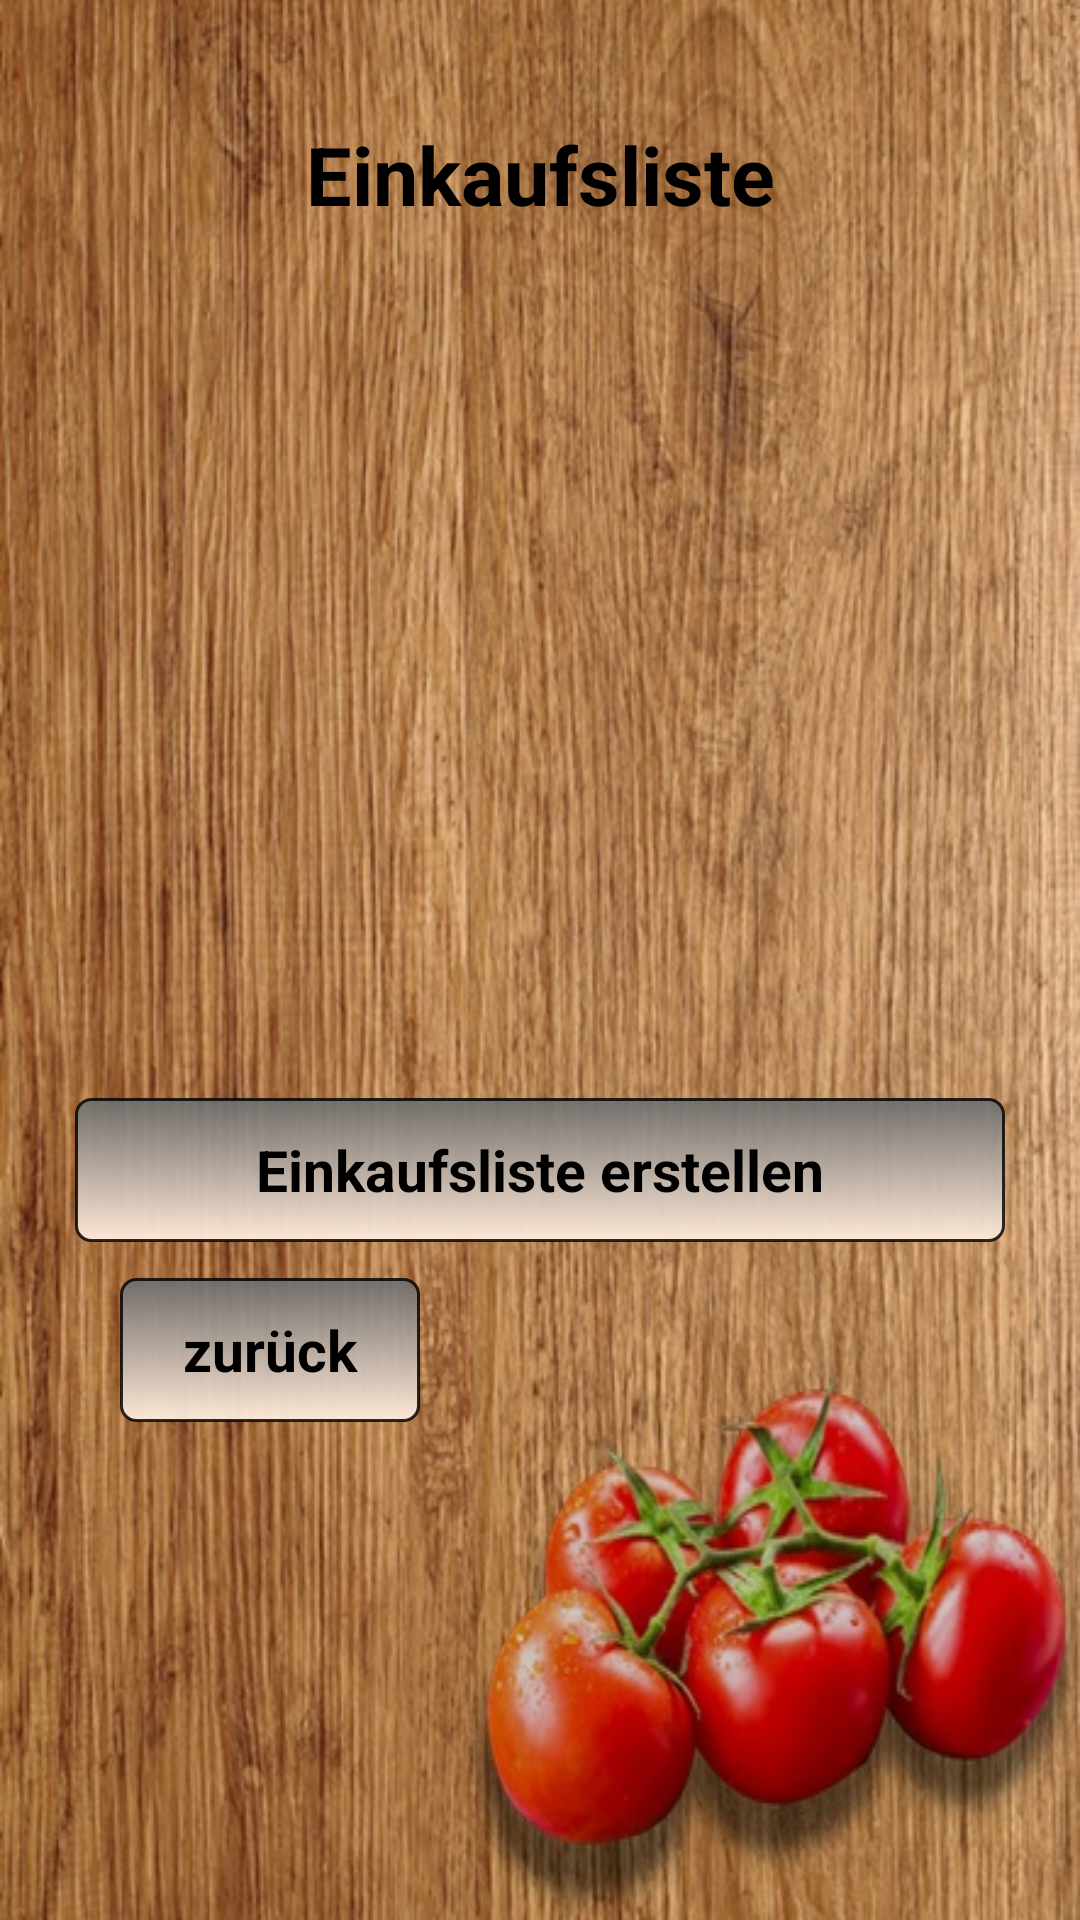

Here is an Android app screen rendered from its layout file. Give the layout XML and the strings, colors and styles it references.
<!-- AndroidManifest.xml: application theme AppTheme -->
<!-- res/layout/einkaufszettelmenue.xml -->
<?xml version="1.0" encoding="utf-8"?>
<ScrollView xmlns:android="http://schemas.android.com/apk/res/android"
    android:layout_width="match_parent"
    android:layout_height="match_parent">

    <LinearLayout xmlns:android="http://schemas.android.com/apk/res/android"
        android:layout_width="match_parent"
        android:layout_height="match_parent"
        android:orientation="vertical"
        android:background="@drawable/tomate4"
        >

        <TextView
            android:id="@+id/infoHilfe"
            android:text="@string/einkaufsliste"
            style="@style/ueberschriften_norm"/>


        <ExpandableListView
            android:id="@+id/ekListe"
            android:layout_width="match_parent"
            android:layout_height="wrap_content"
            android:divider="#FFF"
            android:dividerHeight="1dp"
            android:layout_marginRight="10dp"
            android:layout_marginLeft="10dp"
            />


        <LinearLayout
            android:layout_width="match_parent"
            android:layout_height="wrap_content"
            android:orientation="vertical"
            android:layout_marginTop="30dp"
            android:layout_marginLeft="20dp"
            android:layout_marginRight="20dp"
            >
        </LinearLayout>

        <LinearLayout
            android:layout_width="match_parent"
            android:layout_height="wrap_content"
            android:orientation="vertical"
            android:layout_marginTop="240dp"
            android:layout_marginLeft="20dp"
            android:layout_marginRight="20dp"
            >

            <Button
                android:id="@+id/einkaufsliste_erstellen"
                style="@style/ButtonStyle"
                android:layout_width="match_parent"
                android:layout_height="wrap_content"
                android:text="@string/einkaufsliste_erstellen"
                android:layout_marginBottom="12dp"/>

            <Button
                android:id="@+id/zur"
                style="@style/ButtonStyle"
                android:layout_width="100dp"
                android:layout_height="wrap_content"
                android:text="@string/zurueck"
                android:layout_marginBottom="12dp"
                android:layout_gravity="left"
                android:layout_marginLeft="20dp"
                />




        </LinearLayout>


    </LinearLayout>

</ScrollView>
<!-- resources referenced by this layout -->
<resources>
  <!-- drawable tomate4: jpg bitmap (drawable, 143052 bytes) -->
  <string name="einkaufsliste">Einkaufsliste</string>
  <string name="einkaufsliste_erstellen">Einkaufsliste erstellen</string>
  <string name="zurueck">zurück</string>
  <style name="ButtonStyle" parent="@android:style/Widget.Button">
          <item name="android:layout_width">fill_parent</item>
          <item name="android:textSize">19sp</item>
          <item name="android:padding">9dp</item>
          <item name="android:textStyle">bold</item>
          <item name="android:gravity">center</item>
          <item name="android:background">@drawable/button2</item>
          <item name="android:layout_gravity">center</item>
          <item name="android:layout_marginRight">5dp</item>
          <item name="android:layout_marginLeft">5dp</item>
  
  
      </style>
  <style name="ueberschriften_norm">
          <item name="android:layout_width">match_parent</item>
          <item name="android:layout_height">wrap_content</item>
          <item name="android:layout_marginTop">40dp</item>
          <item name="android:layout_marginLeft">8dp</item>
          <item name="android:layout_marginRight">8dp</item>
          <item name="android:textAlignment">center</item>
          <item name="android:textColor">@android:color/black</item>
          <item name="android:textSize">27sp</item>
          <item name="android:textStyle">bold</item>
          <item name="android:layout_marginBottom">20dp</item>
  
      </style>
  <style name="AppTheme" parent="Theme.AppCompat.NoActionBar">
          
          <item name="colorPrimary">@color/colorPrimary</item>
          <item name="colorPrimaryDark">@color/colorPrimaryDark</item>
          <item name="colorAccent">@color/colorAccent</item>
  
  
      </style>
  <!-- drawable button2 (drawable) -->
  <?xml version="1.0" encoding="utf-8"?>
  <shape xmlns:android="http://schemas.android.com/apk/res/android"
  android:shape="rectangle">
  <gradient android:startColor="#ea6c6c6c"
      android:endColor="#f7ffebda"
      android:angle="270" />
  <stroke android:width="1dp" android:color="#d0000000"/>
  <corners android:radius="5dp" />
  
  </shape>
  <color name="colorPrimary">#3f51b5</color>
  <color name="colorPrimaryDark">#303F9F</color>
  <color name="colorAccent">#000</color>
</resources>
